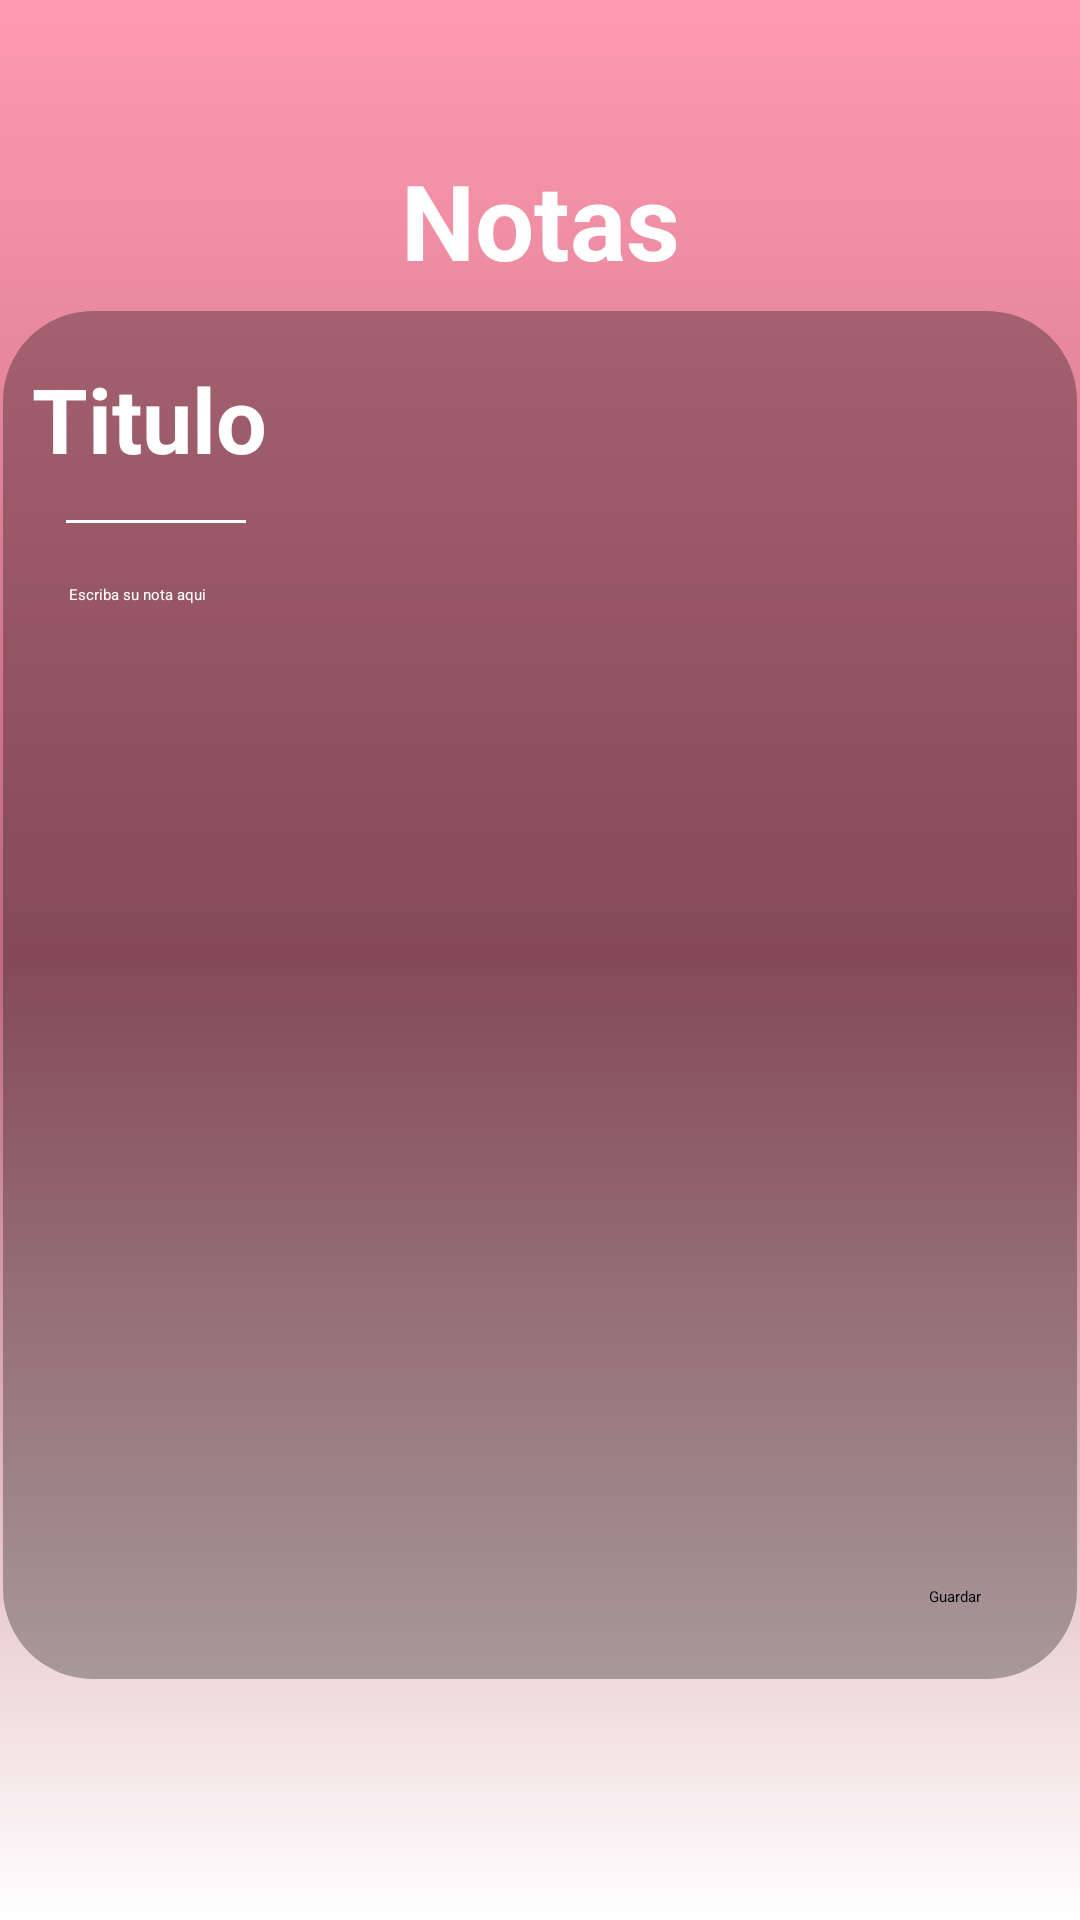

The Android layout XML behind this screen, and the referenced resources:
<!-- AndroidManifest.xml: application theme Theme.Demeter -->
<!-- res/layout/fragment_notas.xml -->
<?xml version="1.0" encoding="utf-8"?>
<androidx.constraintlayout.widget.ConstraintLayout xmlns:android="http://schemas.android.com/apk/res/android"
    xmlns:app="http://schemas.android.com/apk/res-auto"
    xmlns:tools="http://schemas.android.com/tools"
    android:layout_width="match_parent"
    android:layout_height="match_parent"
    android:background="@drawable/fondodegradable"
    tools:context=".ui.notas.Notas">


    <TextView
        android:id="@+id/Sintomas"
        android:layout_width="wrap_content"
        android:layout_height="wrap_content"
        android:text="Notas"
        android:textColor="#FFFFFF"
        android:textSize="35dp"
        android:textStyle="bold"
        app:layout_constraintBottom_toBottomOf="parent"
        app:layout_constraintEnd_toEndOf="parent"
        app:layout_constraintStart_toStartOf="parent"
        app:layout_constraintTop_toTopOf="parent"
        app:layout_constraintVertical_bias="0.084" />

    <View
        android:id="@+id/CuadroCiclo"
        android:layout_width="358dp"
        android:layout_height="456dp"
        android:background="@drawable/fondotransparente"
        android:backgroundTint="@color/black"
        app:layout_constraintBottom_toBottomOf="parent"
        app:layout_constraintEnd_toEndOf="parent"
        app:layout_constraintHorizontal_bias="0.49"
        app:layout_constraintStart_toStartOf="parent"
        app:layout_constraintTop_toTopOf="parent"
        app:layout_constraintVertical_bias="0.563" />

    <TextView
        android:id="@+id/NuevoSintoma"
        android:layout_width="wrap_content"
        android:layout_height="wrap_content"
        android:text="Titulo"
        android:textColor="#FFFFFFFF"
        android:textSize="30dp"
        android:textStyle="bold"
        app:layout_constraintBottom_toBottomOf="@+id/CuadroCiclo"
        app:layout_constraintEnd_toEndOf="@+id/CuadroCiclo"
        app:layout_constraintHorizontal_bias="0.035"
        app:layout_constraintStart_toStartOf="@+id/CuadroCiclo"
        app:layout_constraintTop_toTopOf="@+id/CuadroCiclo"
        app:layout_constraintVertical_bias="0.038" />

    <LinearLayout
        android:id="@+id/linearLayout"
        android:layout_width="60dp"
        android:layout_height="1dp"
        android:background="#FFFFFF"
        android:orientation="horizontal"
        app:layout_constraintBottom_toBottomOf="@+id/CuadroCiclo"
        app:layout_constraintEnd_toEndOf="@+id/CuadroCiclo"
        app:layout_constraintHorizontal_bias="0.07"
        app:layout_constraintStart_toStartOf="@+id/CuadroCiclo"
        app:layout_constraintTop_toTopOf="@+id/CuadroCiclo"
        app:layout_constraintVertical_bias="0.153" />

    <ImageButton
        android:id="@+id/imageButton9"
        android:layout_width="wrap_content"
        android:layout_height="wrap_content"
        android:background="#FFA55265"
        app:layout_constraintBottom_toBottomOf="parent"
        app:layout_constraintEnd_toEndOf="parent"
        app:layout_constraintHorizontal_bias="0.456"
        app:layout_constraintStart_toStartOf="parent"
        app:layout_constraintTop_toTopOf="parent"
        app:layout_constraintVertical_bias="0.947"
        />

    <ImageButton
        android:id="@+id/imageButton10"
        android:layout_width="wrap_content"
        android:layout_height="wrap_content"
        android:background="#FFA55265"
        app:layout_constraintBottom_toBottomOf="@+id/CuadroCiclo"
        app:layout_constraintEnd_toEndOf="@+id/CuadroCiclo"
        app:layout_constraintHorizontal_bias="0.908"
        app:layout_constraintStart_toStartOf="@+id/CuadroCiclo"
        app:layout_constraintTop_toTopOf="@+id/CuadroCiclo"
        app:layout_constraintVertical_bias="0.948"
        />

    <TextView
        android:id="@+id/textView6"
        android:layout_width="wrap_content"
        android:layout_height="wrap_content"
        android:text="Escriba su nota aqui"
        android:textColor="#FFFFFFFF"
        app:layout_constraintBottom_toBottomOf="@+id/CuadroCiclo"
        app:layout_constraintEnd_toEndOf="@+id/CuadroCiclo"
        app:layout_constraintHorizontal_bias="0.07"
        app:layout_constraintStart_toStartOf="@+id/CuadroCiclo"
        app:layout_constraintTop_toTopOf="@+id/CuadroCiclo"
        app:layout_constraintVertical_bias="0.203" />

    <ImageButton
        android:id="@+id/atras3"
        android:layout_width="wrap_content"
        android:layout_height="wrap_content"
        android:layout_marginStart="16dp"
        android:layout_marginTop="28dp"
        android:background="#00FFFFFF"
        app:layout_constraintStart_toStartOf="parent"
        app:layout_constraintTop_toTopOf="parent"
        app:srcCompat="@drawable/baseline_arrow_back_ios_new_24" />


    <Button
        android:id="@+id/Guardar"
        android:layout_width="wrap_content"
        android:layout_height="wrap_content"
        android:layout_marginEnd="32dp"
        android:layout_marginBottom="24dp"
        android:backgroundTint="#FFA55265"
        android:text="@string/guardar"
        app:layout_constraintBottom_toBottomOf="@+id/CuadroCiclo"
        app:layout_constraintEnd_toEndOf="@+id/CuadroCiclo" />

</androidx.constraintlayout.widget.ConstraintLayout>
<!-- resources referenced by this layout -->
<resources>
  <color name="black">#FF000000</color>
  <!-- drawable fondodegradable (drawable) -->
  <?xml version="1.0" encoding="utf-8"?>
  <selector xmlns:android="http://schemas.android.com/apk/res/android">
  
      <item>
          <shape android:shape="rectangle">
                  <gradient
                      android:startColor="@color/coloruno"
                      android:centerColor="@color/colordos"
                      android:endColor="@color/white"
                      android:angle="270"
  
                      />
  
              <gradient
                  android:startColor="@color/coloruno"
                  android:centerX=".5"
                  android:centerY=".5"
                  android:angle="270"
  
                  />
  
          </shape>
  
  
      </item>
  </selector>
  <!-- drawable fondotransparente (drawable) -->
  <?xml version="1.0" encoding="utf-8"?>
  <shape xmlns:android="http://schemas.android.com/apk/res/android">
      <size
          android:height="525dp"
          android:width="515dp"/>
      <solid android:color="@color/colordif"/>
      <corners android:radius="30dp"/>
  
  </shape>
  <string name="guardar">Guardar</string>
  <color name="coloruno">#FF9AB1</color>
  <color name="colordos">#BE697C</color>
  <color name="white">#FFFFFFFF</color>
  <color name="colordif">#4D000000</color>
</resources>
